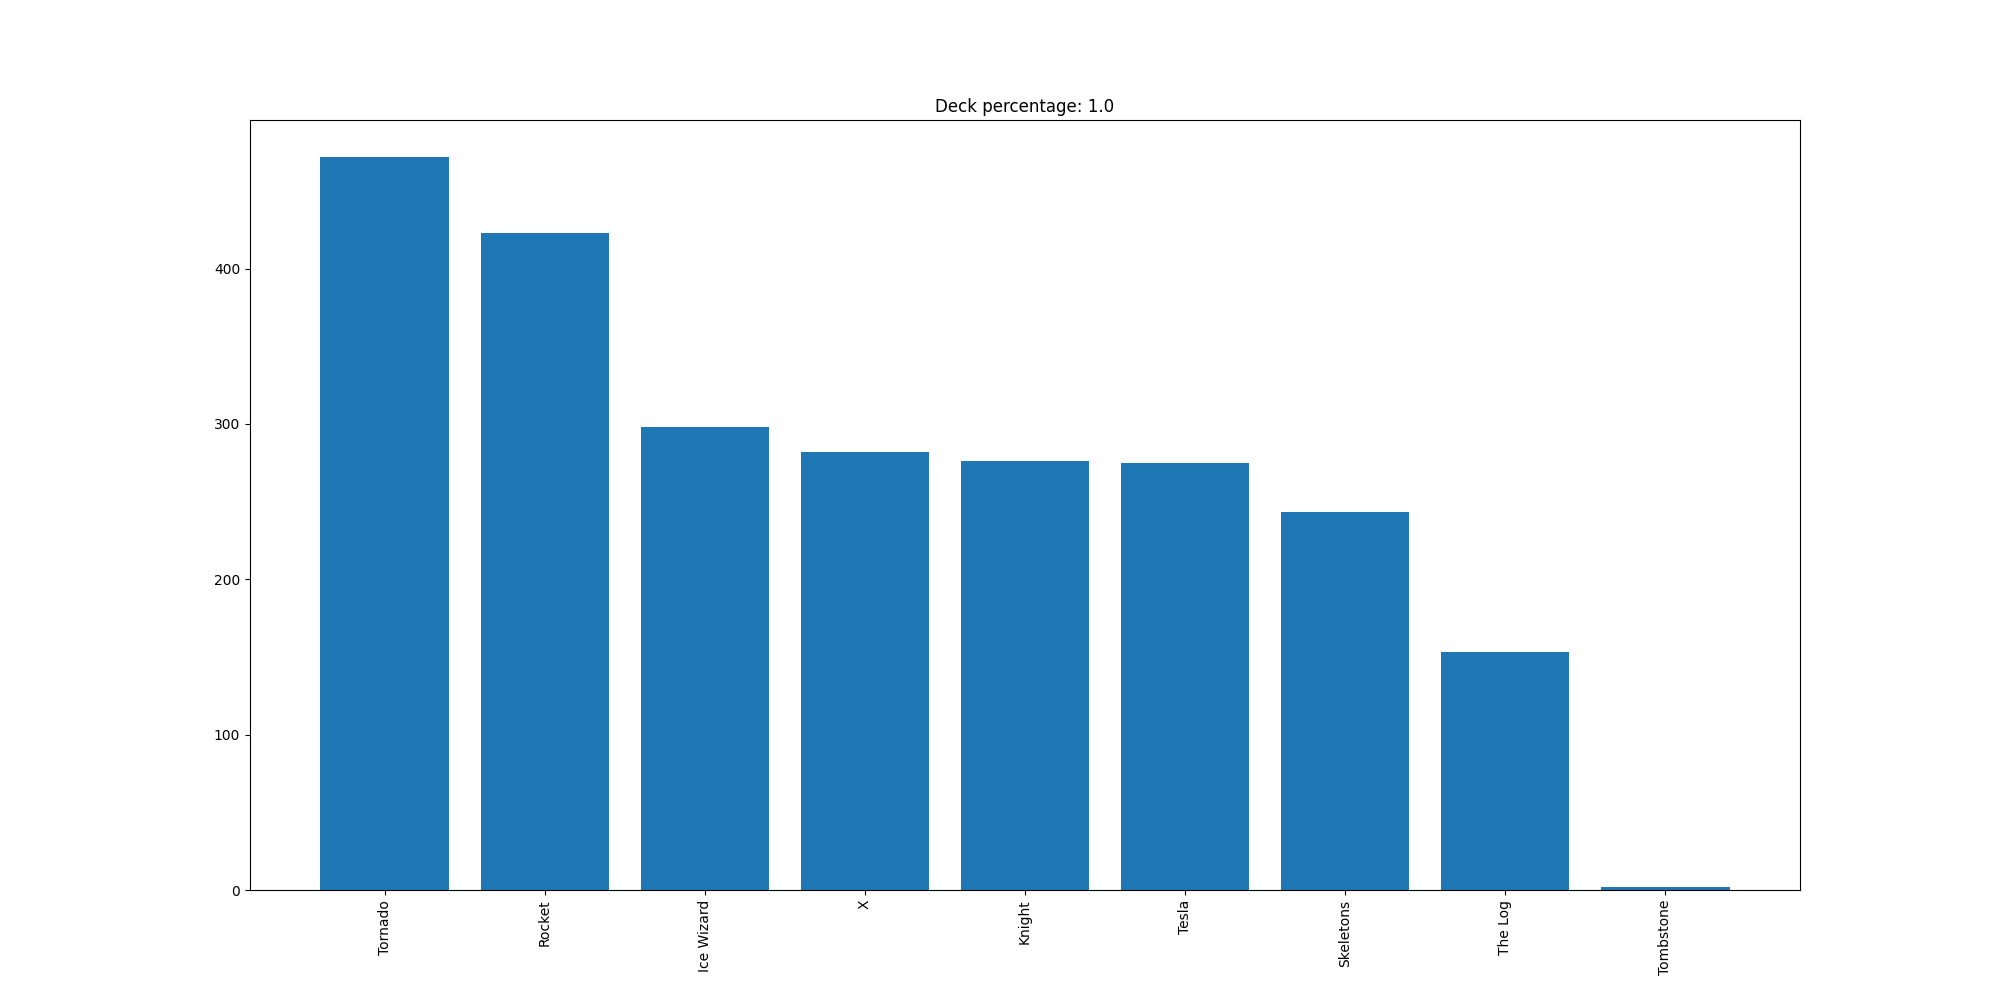

Data behind this chart, as committed beside it:
Tornado, 472
Rocket, 423
Ice Wizard, 298
X, 282
Knight, 276
Tesla, 275
Skeletons, 243
The Log, 153
Tombstone, 2
